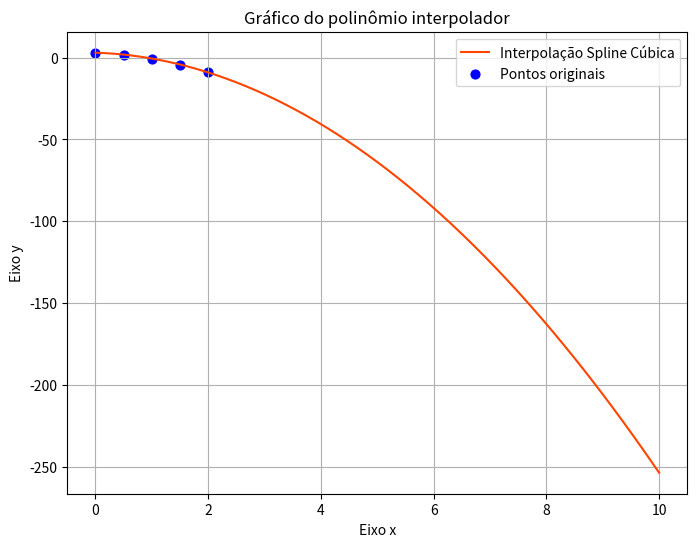

This chart was generated by the following Python code:
import numpy as np
import matplotlib.pyplot as plt
from scipy.interpolate import CubicSpline

T = [(0, 3), (0.5, 1.8616), (1, -0.5571), (1.5, -4.1987), (2, -9.0536)]

# Separa os pontos em coordenadas x e y
x_points, y_points = zip(*T)

# Cria a spline cúbica com os pontos fornecidos
spline = CubicSpline(x_points, y_points)

# Gera valores para o gráfico da função spline
x = np.linspace(0, 10, 500)
y = spline(x)

# Cria o gráfico
plt.figure(figsize=(8, 6))
plt.plot(x, y, color='#FF4500', linewidth=1.5, label="Interpolação Spline Cúbica")
plt.scatter(x_points, y_points, color='blue', s=40, marker='o', label="Pontos originais") # Adiciona os pontos originais
plt.title('Gráfico do polinômio interpolador')
plt.xlabel('Eixo x')
plt.ylabel('Eixo y')
plt.grid()
plt.legend()

# Exibe o valor interpolado em x=0.25
print(f"Valor interpolado em x=0.25: {spline(0.25)}")

# Mostra o gráfico
plt.show()
